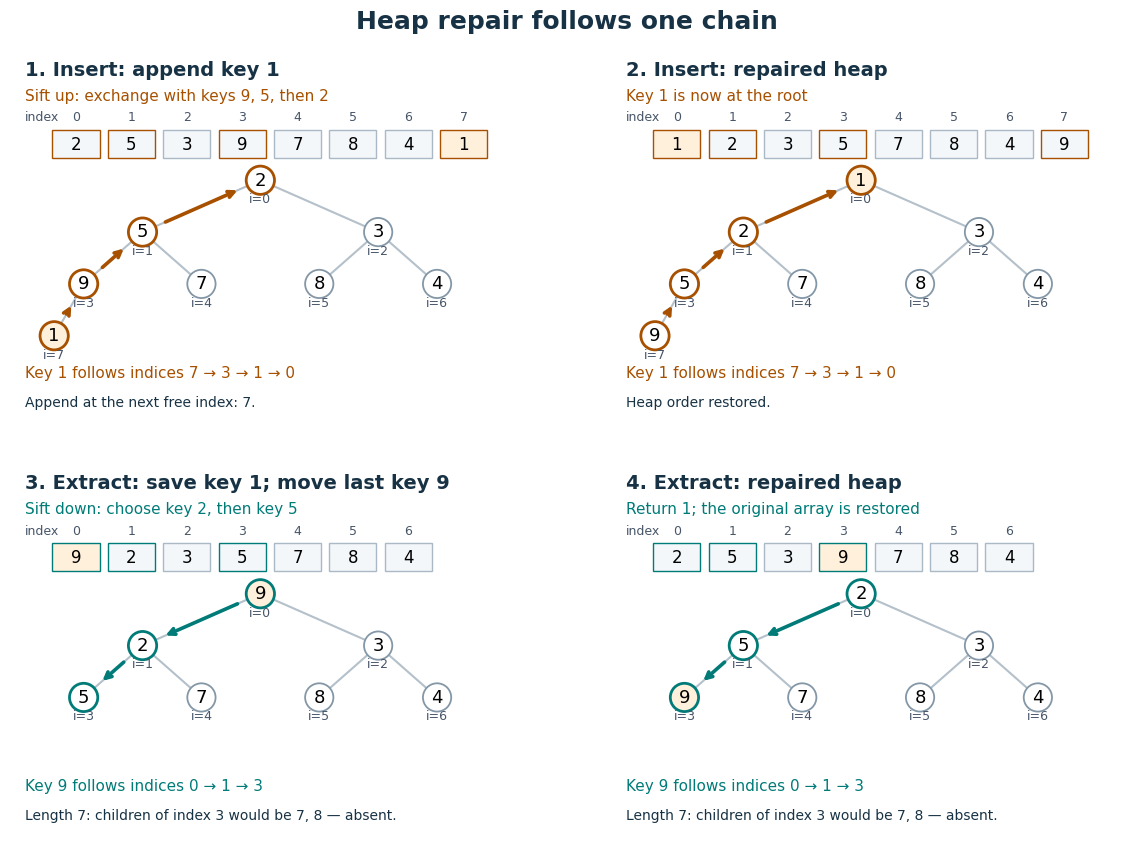

Here is the Python script that generated this plot:
"""Compute and draw heap repairs; Python 3.14 / matplotlib 3.10.7.

Run from _media to write binary-heap-sift-operations.png there.
"""

from itertools import product
from pathlib import Path

import matplotlib

matplotlib.use("Agg")
import matplotlib.pyplot as plt
from matplotlib.patches import Circle, Rectangle


INITIAL = [2, 5, 3, 9, 7, 8, 4]
INK = "#173244"
UP = "#a65000"
DOWN = "#007b78"


def check_heap(values):
    """Dense indices define complete shape; check parent/child identities."""
    for i, value in enumerate(values):
        if i:
            parent = (i - 1) // 2
            assert i in (2 * parent + 1, 2 * parent + 2)
            assert values[parent] <= value
        left, right = 2 * i + 1, 2 * i + 2
        assert right >= len(values) or left < len(values)


def sift_up(values, i):
    path = [i]
    states = [values.copy()]
    while i:
        parent = (i - 1) // 2
        if values[parent] <= values[i]:
            break
        values[i], values[parent] = values[parent], values[i]
        i = parent
        path.append(i)
        states.append(values.copy())
    return path, states


def sift_down(values, i):
    path = [i]
    states = [values.copy()]
    while 2 * i + 1 < len(values):
        child = 2 * i + 1
        if child + 1 < len(values) and values[child + 1] < values[child]:
            child += 1
        if values[i] <= values[child]:
            break
        values[i], values[child] = values[child], values[i]
        i = child
        path.append(i)
        states.append(values.copy())
    return path, states


def insert(values, key):
    values.append(key)
    return sift_up(values, len(values) - 1)


def extract_min(values):
    if not values:
        raise ValueError("empty heap")
    result = values[0]
    last = values.pop()
    if not values:
        return result, [], []
    values[0] = last
    path, states = sift_down(values, 0)
    return result, path, states


def build_heap(keys):
    values = list(keys)
    for i in range(len(values) // 2 - 1, -1, -1):
        sift_down(values, i)
    check_heap(values)
    return values


def drain(values):
    result = []
    while values:
        result.append(extract_min(values)[0])
        check_heap(values)
    return result


def verify():
    check_heap(INITIAL)
    values = INITIAL.copy()
    up_path, up_states = insert(values, 1)
    assert up_path == [7, 3, 1, 0]
    assert up_states == [[2, 5, 3, 9, 7, 8, 4, 1],
                         [2, 5, 3, 1, 7, 8, 4, 9],
                         [2, 1, 3, 5, 7, 8, 4, 9],
                         [1, 2, 3, 5, 7, 8, 4, 9]]
    check_heap(values)
    result, down_path, down_states = extract_min(values)
    assert result == 1 and down_path == [0, 1, 3]
    assert down_states == [[9, 2, 3, 5, 7, 8, 4],
                           [2, 9, 3, 5, 7, 8, 4], INITIAL]
    assert 2 * down_path[-1] + 1 >= len(values)
    assert values == INITIAL
    check_heap(values)
    extracted = drain(values)
    assert extracted == [2, 3, 4, 5, 7, 8, 9]
    cases = 0
    # All short arrays over three keys include duplicates and partial last levels.
    for length in range(8):
        for keys in product((-1, 0, 1), repeat=length):
            assert drain(build_heap(keys)) == sorted(keys)
            heap = []
            for key in keys:
                insert(heap, key)
                check_heap(heap)
            assert drain(heap) == sorted(keys)
            cases += 1
    try:
        extract_min([])
    except ValueError:
        pass
    else:
        raise AssertionError("empty extraction must fail")
    print(f"Insert path {up_path}; extract path {down_path}; returned {result}; "
          f"original restored; sorted extractions {extracted}; "
          f"{cases} exhaustive arrays checked by build and insertion")
    return up_states, down_states, up_path, down_path


def position(i):
    depth = (i + 1).bit_length() - 1
    offset = i - (2 ** depth - 1)
    return (offset + 0.5) * 8 / (2 ** depth), 3.9 - depth * 0.88


def panel(ax, values, path, title, note, color, moving_key, final=False):
    ax.set(xlim=(-0.25, 8.65), ylim=(-0.45, 6.05), aspect="equal")
    ax.axis("off")
    ax.text(0, 5.68, title, fontsize=14, weight="bold", color=INK)
    ax.text(0, 5.26, note, fontsize=11, color=color)
    ax.text(0, 4.91, "index", fontsize=9, color="#475569")
    for i, value in enumerate(values):
        x = 0.87 + i * 0.94
        ax.add_patch(Rectangle((x - 0.4, 4.28), 0.8, 0.48,
                               facecolor="#fff0db" if value == moving_key else "#f3f7fa",
                               edgecolor=color if i in path else "#aab9c5"))
        ax.text(x, 4.51, str(value), ha="center", va="center", fontsize=12)
        ax.text(x, 4.91, str(i), ha="center", fontsize=9, color="#475569")
    for i in range(1, len(values)):
        x0, y0 = position((i - 1) // 2)
        x1, y1 = position(i)
        ax.plot([x0, x1], [y0, y1], color="#b4c0ca", linewidth=1.5, zorder=1)
    for start, end in zip(path, path[1:]):
        ax.annotate("", xy=position(end), xytext=position(start),
                    arrowprops={"arrowstyle": "->", "color": color,
                                "lw": 2.6, "shrinkA": 18, "shrinkB": 18},
                    zorder=2)
    for i, value in enumerate(values):
        x, y = position(i)
        ax.add_patch(Circle((x, y), 0.24, facecolor="#fff0db" if value == moving_key else "white",
                            edgecolor=color if i in path else "#8497a7",
                            linewidth=2 if i in path else 1.3, zorder=3))
        ax.text(x, y, str(value), ha="center", va="center", fontsize=13, zorder=4)
        ax.text(x, y - 0.38, f"i={i}", ha="center", fontsize=9, color="#475569")
    path_label = " → ".join(str(i) for i in path)
    ax.text(0, 0.55, f"Key {moving_key} follows indices {path_label}", fontsize=11, color=color)
    if len(values) == 7:
        ax.text(0, 0.06, "Length 7: children of index 3 would be 7, 8 — absent.",
                fontsize=10, color=INK)
    else:
        ax.text(0, 0.06, "Heap order restored." if final else "Append at the next free index: 7.",
                fontsize=10, color=INK)


def main():
    up_states, down_states, up_path, down_path = verify()
    plt.rcParams.update({"font.family": "DejaVu Sans", "font.size": 11})
    fig, axes = plt.subplots(2, 2, figsize=(12, 8.8), facecolor="white")
    panel(axes[0, 0], up_states[0], up_path, "1. Insert: append key 1",
          "Sift up: exchange with keys 9, 5, then 2", UP, 1)
    panel(axes[0, 1], up_states[-1], up_path, "2. Insert: repaired heap",
          "Key 1 is now at the root", UP, 1, final=True)
    panel(axes[1, 0], down_states[0], down_path, "3. Extract: save key 1; move last key 9",
          "Sift down: choose key 2, then key 5", DOWN, 9)
    panel(axes[1, 1], down_states[-1], down_path, "4. Extract: repaired heap",
          "Return 1; the original array is restored", DOWN, 9, final=True)
    fig.suptitle("Heap repair follows one chain", fontsize=18, weight="bold", y=0.98, color=INK)
    fig.subplots_adjust(left=0.025, right=0.985, top=0.93, bottom=0.025,
                        wspace=0.09, hspace=0.08)
    fig.savefig(Path.cwd() / "binary-heap-sift-operations.png", dpi=110,
                facecolor="white", transparent=False)
    plt.close(fig)


if __name__ == "__main__":
    main()
